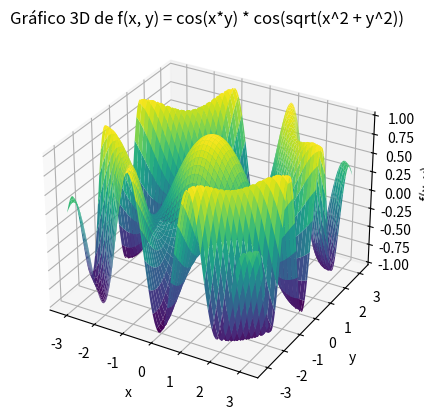

Generate this figure with matplotlib:
import numpy as np
import matplotlib.pyplot as plt
from mpl_toolkits.mplot3d import Axes3D

# Definir el rango
x = np.linspace(-np.pi, np.pi, 100)
y = np.linspace(-np.pi, np.pi, 100)

# Crear una malla de coordenadas
X, Y = np.meshgrid(x, y)

# Calcular los valores de la función en cada punto
Z = np.cos(X * Y) * np.cos(np.sqrt(X**2 + Y**2))

# Crear una figura y un objeto de subparcela 3D
fig = plt.figure()
ax = fig.add_subplot(111, projection='3d')

# Graficar la función en 3D
ax.plot_surface(X, Y, Z, cmap='viridis')

# Configurar etiquetas y título
ax.set_xlabel('x')
ax.set_ylabel('y')
ax.set_zlabel('f(x, y)')
ax.set_title('Gráfico 3D de f(x, y) = cos(x*y) * cos(sqrt(x^2 + y^2))')

# Mostrar la gráfica
plt.show()

